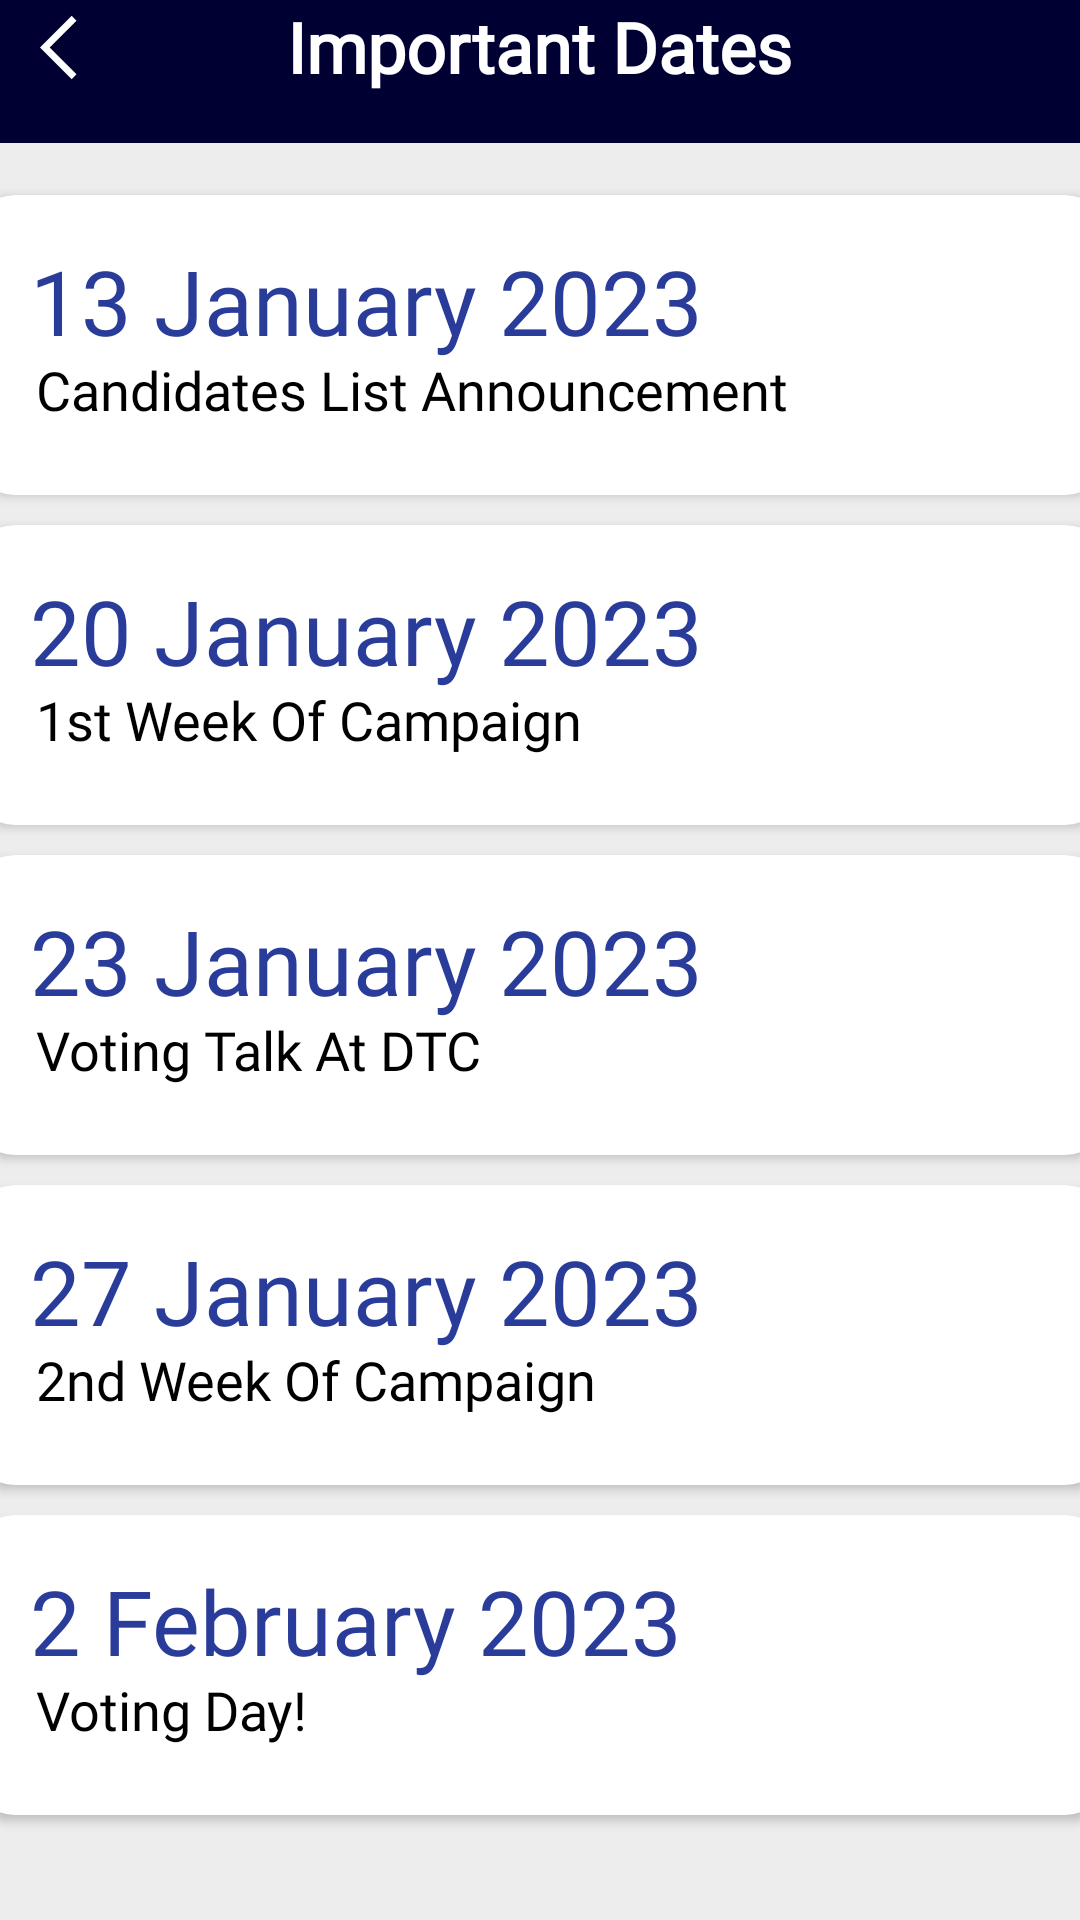

Layout XML and referenced resources for this Android screen:
<!-- AndroidManifest.xml: application theme Theme.Studentvoting -->
<!-- res/layout/fragment_important_dates.xml -->
<?xml version="1.0" encoding="utf-8"?>
<FrameLayout xmlns:android="http://schemas.android.com/apk/res/android"
    xmlns:app="http://schemas.android.com/apk/res-auto"
    xmlns:tools="http://schemas.android.com/tools"
    android:layout_width="match_parent"
    android:layout_height="match_parent"
    tools:context=".ImportantDates">

    <RelativeLayout
        android:layout_width="match_parent"
        android:layout_height="match_parent"
        android:background="@color/backgroundgrey"
        android:backgroundTint="@color/backgroundgrey">

        <androidx.appcompat.widget.Toolbar
            android:id="@+id/electionTB"
            android:layout_width="match_parent"
            android:layout_height="143px"
            android:background="#000033"
            android:minHeight="?attr/actionBarSize" />

        <ImageButton
            android:id="@+id/btnPrevResult"
            android:layout_width="wrap_content"
            android:layout_height="wrap_content"
            android:background="@null"
            android:src="@drawable/arrow_back_"
            android:translationX="40px"
            android:translationY="10px" />

        <TextView
            android:id="@+id/textElectionTB2"
            android:layout_width="wrap_content"
            android:layout_height="wrap_content"
            android:layout_centerHorizontal="true"
            android:fontFamily="@font/archivo_bold"
            android:text="Important Dates"
            android:textColor="#FFFFFF"
            android:textSize="70px"
            android:textStyle="bold" />

        <LinearLayout
            android:layout_width="match_parent"
            android:layout_height="match_parent"
            android:layout_marginTop="55dp"
            android:orientation="vertical">

            <androidx.cardview.widget.CardView
                android:layout_width="380dp"
                android:layout_height="100dp"
                android:layout_gravity="center"
                android:layout_marginTop="10dp"
                android:backgroundTintMode="add"
                app:cardBackgroundColor="@color/white"
                app:cardCornerRadius="15dp">

                <TextView
                    android:id="@+id/textView"
                    android:layout_width="wrap_content"
                    android:layout_height="wrap_content"
                    android:layout_marginLeft="20dp"
                    android:layout_marginTop="15dp"
                    android:fontFamily="@font/archivo_bold"
                    android:text="13 January 2023"
                    android:textAllCaps="false"
                    android:textColor="@color/fuckcolor"
                    android:textSize="30sp" />

                <TextView
                    android:id="@+id/textView4"
                    android:layout_width="wrap_content"
                    android:layout_height="wrap_content"
                    android:layout_gravity="center_vertical"
                    android:layout_marginLeft="22dp"
                    android:layout_marginTop="15dp"
                    android:fontFamily="@font/inter_bold"
                    android:text="Candidates List Announcement"
                    android:textColor="@color/black"
                    android:textSize="18sp" />
            </androidx.cardview.widget.CardView>

            <androidx.cardview.widget.CardView
                android:layout_width="380dp"
                android:layout_height="100dp"
                android:layout_gravity="center"
                android:layout_marginTop="10dp"
                android:backgroundTintMode="add"
                app:cardBackgroundColor="@color/white"
                app:cardCornerRadius="15dp">

                <TextView
                    android:id="@+id/textView8"
                    android:layout_width="wrap_content"
                    android:layout_height="wrap_content"
                    android:layout_gravity="center_vertical"
                    android:layout_marginLeft="22dp"
                    android:layout_marginTop="15dp"
                    android:fontFamily="@font/inter_bold"
                    android:text="1st Week Of Campaign"
                    android:textColor="@color/black"
                    android:textSize="18sp" />

                <TextView
                    android:id="@+id/textView5"
                    android:layout_width="wrap_content"
                    android:layout_height="wrap_content"
                    android:layout_marginLeft="20dp"
                    android:layout_marginTop="15dp"
                    android:fontFamily="@font/archivo_bold"
                    android:text="20 January 2023"
                    android:textAllCaps="false"
                    android:textColor="@color/fuckcolor"
                    android:textSize="30sp" />
            </androidx.cardview.widget.CardView>

            <androidx.cardview.widget.CardView
                android:layout_width="380dp"
                android:layout_height="100dp"
                android:layout_gravity="center"
                android:layout_marginTop="10dp"
                android:backgroundTintMode="add"
                app:cardBackgroundColor="@color/white"
                app:cardCornerRadius="15dp">

                <TextView
                    android:id="@+id/textView10"
                    android:layout_width="wrap_content"
                    android:layout_height="wrap_content"
                    android:layout_gravity="center_vertical"
                    android:layout_marginLeft="22dp"
                    android:layout_marginTop="15dp"
                    android:fontFamily="@font/inter_bold"
                    android:text="Voting Talk At DTC"
                    android:textColor="@color/black"
                    android:textSize="18sp" />

                <TextView
                    android:id="@+id/textView9"
                    android:layout_width="wrap_content"
                    android:layout_height="wrap_content"
                    android:layout_marginLeft="20dp"
                    android:layout_marginTop="15dp"
                    android:fontFamily="@font/archivo_bold"
                    android:text="23 January 2023"
                    android:textAllCaps="false"
                    android:textColor="@color/fuckcolor"
                    android:textSize="30sp" />
            </androidx.cardview.widget.CardView>

            <androidx.cardview.widget.CardView
                android:layout_width="380dp"
                android:layout_height="100dp"
                android:layout_gravity="center"
                android:layout_marginTop="10dp"
                android:backgroundTintMode="add"
                app:cardBackgroundColor="@color/white"
                app:cardCornerRadius="15dp">

                <TextView
                    android:id="@+id/textView13"
                    android:layout_width="wrap_content"
                    android:layout_height="wrap_content"
                    android:layout_gravity="center_vertical"
                    android:layout_marginLeft="22dp"
                    android:layout_marginTop="15dp"
                    android:fontFamily="@font/inter_bold"
                    android:text="2nd Week Of Campaign"
                    android:textColor="@color/black"
                    android:textSize="18sp" />

                <TextView
                    android:id="@+id/textView12"
                    android:layout_width="wrap_content"
                    android:layout_height="wrap_content"
                    android:layout_marginLeft="20dp"
                    android:layout_marginTop="15dp"
                    android:fontFamily="@font/archivo_bold"
                    android:text="27 January 2023"
                    android:textAllCaps="false"
                    android:textColor="@color/fuckcolor"
                    android:textSize="30sp" />
            </androidx.cardview.widget.CardView>

            <androidx.cardview.widget.CardView
                android:layout_width="380dp"
                android:layout_height="100dp"
                android:layout_gravity="center"
                android:layout_marginTop="10dp"
                android:backgroundTintMode="add"
                app:cardBackgroundColor="@color/white"
                app:cardCornerRadius="15dp">

                <TextView
                    android:id="@+id/textView17"
                    android:layout_width="wrap_content"
                    android:layout_height="wrap_content"
                    android:layout_gravity="center_vertical"
                    android:layout_marginLeft="22dp"
                    android:layout_marginTop="15dp"
                    android:fontFamily="@font/inter_bold"
                    android:text="Voting Day!"
                    android:textColor="@color/black"
                    android:textSize="18sp" />

                <TextView
                    android:id="@+id/textView14"
                    android:layout_width="wrap_content"
                    android:layout_height="wrap_content"
                    android:layout_marginLeft="20dp"
                    android:layout_marginTop="15dp"
                    android:fontFamily="@font/archivo_bold"
                    android:text="2 February 2023"
                    android:textAllCaps="false"
                    android:textColor="@color/fuckcolor"
                    android:textSize="30sp" />
            </androidx.cardview.widget.CardView>

        </LinearLayout>

    </RelativeLayout>
</FrameLayout>
<!-- resources referenced by this layout -->
<resources>
  <color name="backgroundgrey">#EDEDED</color>
  <color name="black">#FF000000</color>
  <color name="fuckcolor">#2a3c9a</color>
  <color name="white">#FFFFFFFF</color>
  <!-- drawable arrow_back_ (drawable) -->
  <vector xmlns:android="http://schemas.android.com/apk/res/android"
      android:width="25dp"
      android:height="25dp"
      android:viewportWidth="48"
      android:viewportHeight="48">
    <path
        android:fillColor="@android:color/white"
        android:pathData="M20.3,44.3 L0,24 20.3,3.7 23.35,6.85 6.2,24 23.35,41.15Z"/>
  </vector>
  <style name="Theme.Studentvoting" parent="Theme.MaterialComponents.DayNight.DarkActionBar">
          
          <item name="colorPrimary">@color/darkblue</item>
          <item name="colorPrimaryVariant">@color/purple_700</item>
          <item name="colorOnPrimary">@color/white</item>
          
          <item name="colorSecondary">@color/teal_200</item>
          <item name="colorSecondaryVariant">@color/teal_700</item>
          <item name="colorOnSecondary">@color/black</item>
          
          <item name="android:statusBarColor" tools:targetApi="l">?attr/colorPrimaryVariant</item>
          
          <item name="android:windowBackground">@color/darkblue</item>
      </style>
  <color name="darkblue">#000033</color>
  <color name="purple_700">#FF3700B3</color>
  <color name="teal_200">#FF03DAC5</color>
  <color name="teal_700">#FF018786</color>
</resources>
